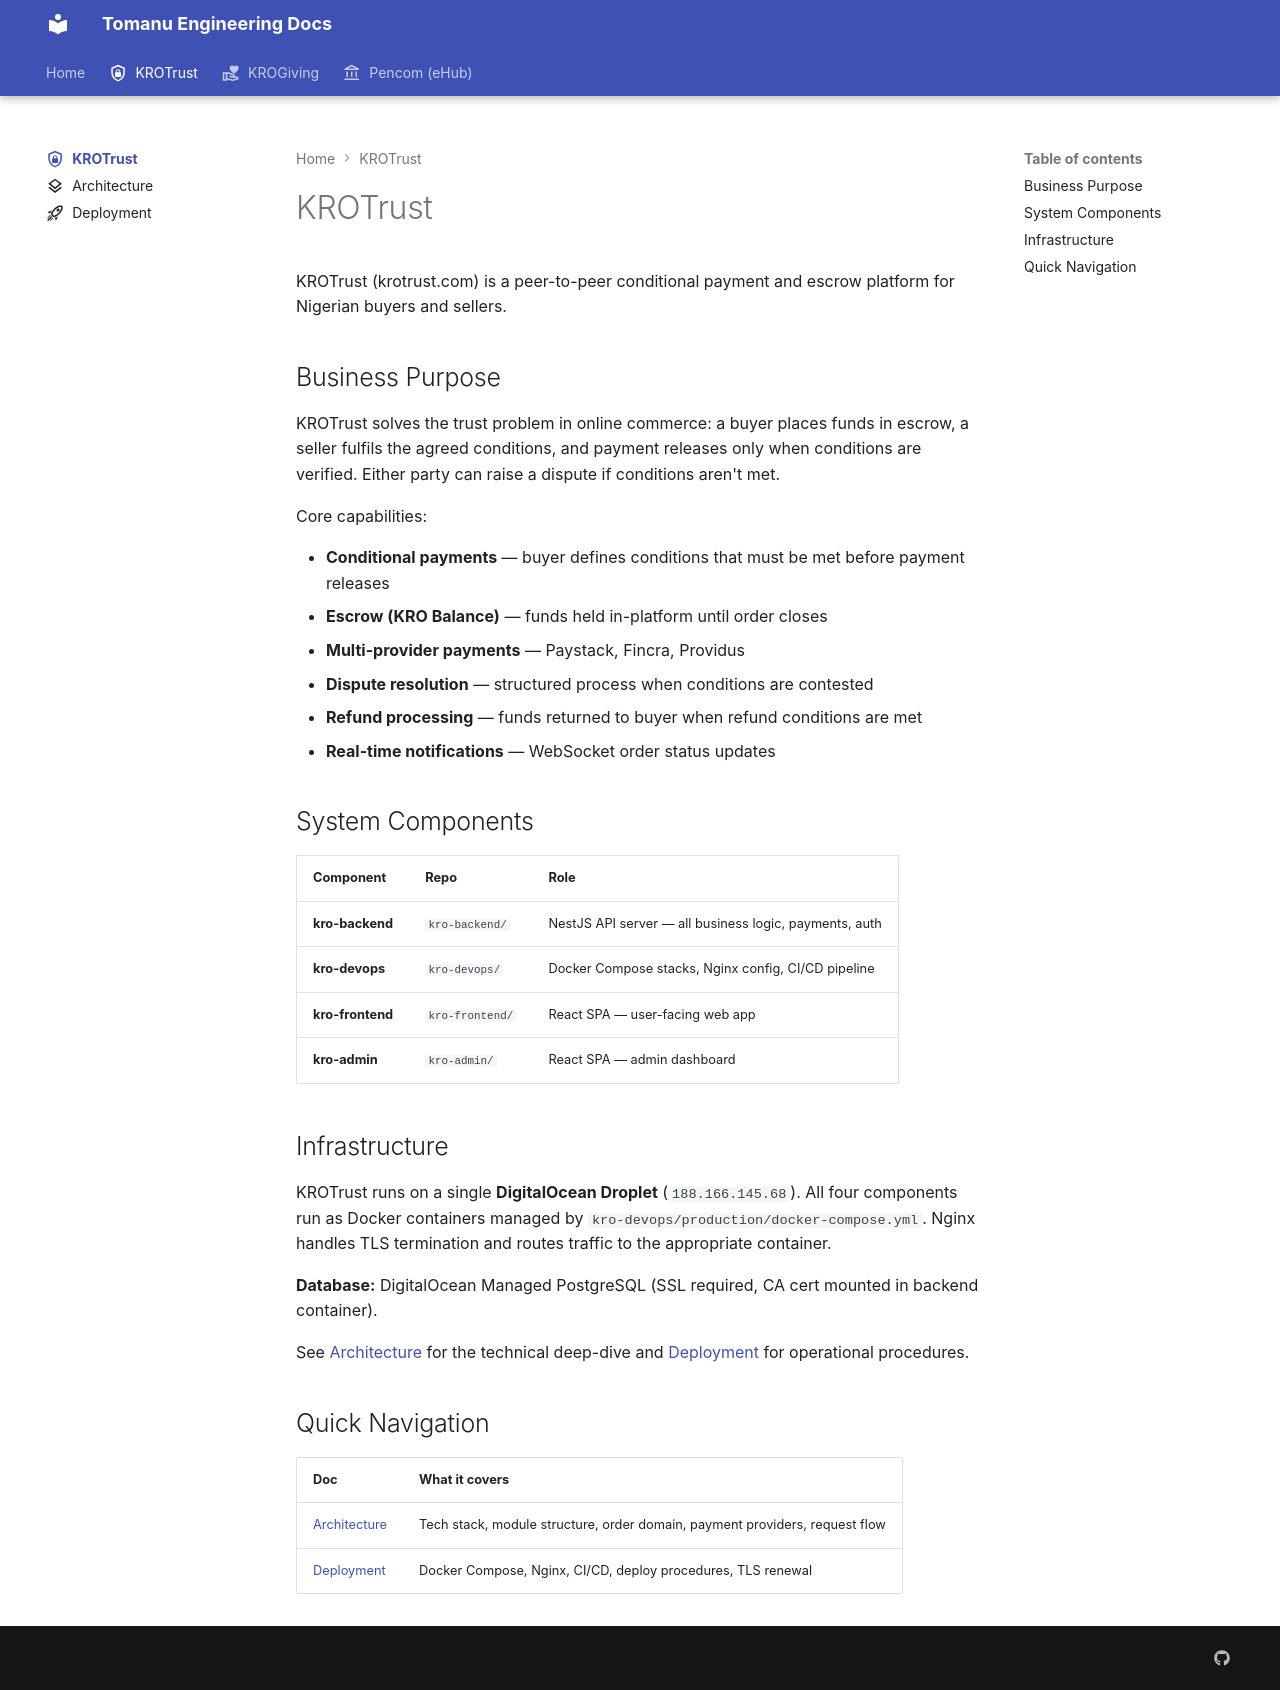

repository: KroPay/docs · page: projects/kro/index.html · generator: mkdocs

---
icon: material/shield-lock-outline
---

# KROTrust

KROTrust (krotrust.com) is a peer-to-peer conditional payment and escrow platform for Nigerian buyers and sellers.

## Business Purpose

KROTrust solves the trust problem in online commerce: a buyer places funds in escrow, a seller fulfils the agreed conditions, and payment releases only when conditions are verified. Either party can raise a dispute if conditions aren't met.

Core capabilities:

- **Conditional payments** — buyer defines conditions that must be met before payment releases
- **Escrow (KRO Balance)** — funds held in-platform until order closes
- **Multi-provider payments** — Paystack, Fincra, Providus
- **Dispute resolution** — structured process when conditions are contested
- **Refund processing** — funds returned to buyer when refund conditions are met
- **Real-time notifications** — WebSocket order status updates

## System Components

| Component | Repo | Role |
|---|---|---|
| **kro-backend** | `kro-backend/` | NestJS API server — all business logic, payments, auth |
| **kro-devops** | `kro-devops/` | Docker Compose stacks, Nginx config, CI/CD pipeline |
| **kro-frontend** | `kro-frontend/` | React SPA — user-facing web app |
| **kro-admin** | `kro-admin/` | React SPA — admin dashboard |

## Infrastructure

KROTrust runs on a single **DigitalOcean Droplet** (`188.166.145.68`). All four components run as Docker containers managed by `kro-devops/production/docker-compose.yml`. Nginx handles TLS termination and routes traffic to the appropriate container.

**Database:** DigitalOcean Managed PostgreSQL (SSL required, CA cert mounted in backend container).

See [Architecture](architecture.md) for the technical deep-dive and [Deployment](deployment.md) for operational procedures.

## Quick Navigation

| Doc | What it covers |
|---|---|
| [Architecture](architecture.md) | Tech stack, module structure, order domain, payment providers, request flow |
| [Deployment](deployment.md) | Docker Compose, Nginx, CI/CD, deploy procedures, TLS renewal |
